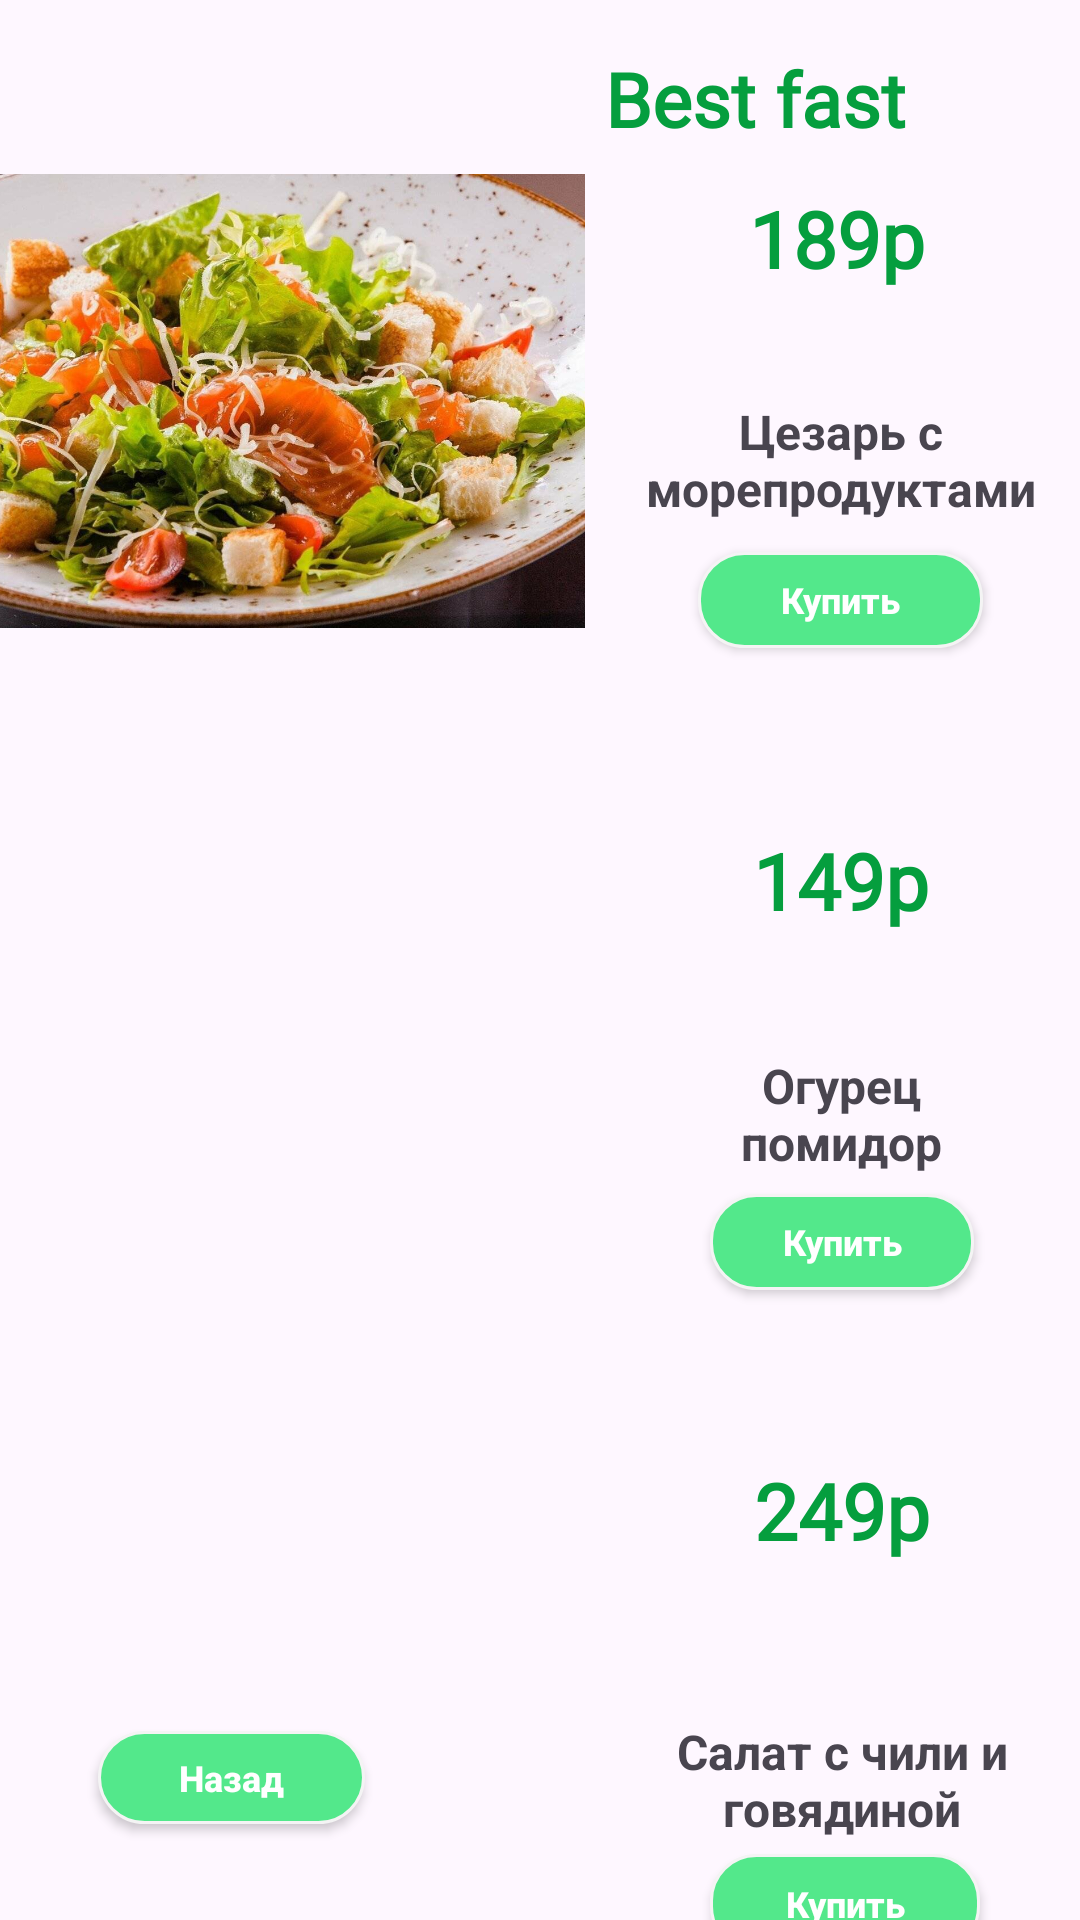

Write the Android layout XML for this screen, with the resource values it uses.
<!-- AndroidManifest.xml: application theme Theme.Dilivery -->
<!-- res/layout/activity_salat.xml -->
<?xml version="1.0" encoding="utf-8"?>
<androidx.constraintlayout.widget.ConstraintLayout xmlns:android="http://schemas.android.com/apk/res/android"
    xmlns:app="http://schemas.android.com/apk/res-auto"
    xmlns:tools="http://schemas.android.com/tools"
    android:layout_width="match_parent"
    android:layout_height="match_parent"
    tools:context=".SalatActivity">

    <ImageView
        android:id="@+id/imageView16"
        android:layout_width="227dp"
        android:layout_height="163dp"
        android:layout_marginTop="52dp"
        app:layout_constraintEnd_toStartOf="@+id/textView24"
        app:layout_constraintHorizontal_bias="1.0"
        app:layout_constraintStart_toStartOf="parent"
        app:layout_constraintTop_toTopOf="parent"
        app:srcCompat="@drawable/salat_chezar"
        tools:ignore="MissingConstraints" />

    <ImageView
        android:id="@+id/imageView19"
        android:layout_width="225dp"
        android:layout_height="176dp"
        android:layout_marginTop="32dp"
        app:layout_constraintEnd_toStartOf="@+id/textView26"
        app:layout_constraintHorizontal_bias="0.345"
        app:layout_constraintStart_toStartOf="parent"
        app:layout_constraintTop_toBottomOf="@+id/imageView16"
        app:srcCompat="@drawable/salat_ovosh"
        tools:ignore="MissingConstraints" />

    <ImageView
        android:id="@+id/imageView21"
        android:layout_width="225dp"
        android:layout_height="159dp"
        app:layout_constraintBottom_toTopOf="@+id/button8"
        app:layout_constraintEnd_toStartOf="@+id/textView28"
        app:layout_constraintHorizontal_bias="0.64"
        app:layout_constraintStart_toStartOf="parent"
        app:layout_constraintTop_toBottomOf="@+id/imageView19"
        app:layout_constraintVertical_bias="0.482"
        app:srcCompat="@drawable/salat_ostr"
        tools:ignore="MissingConstraints" />

    <TextView
        android:id="@+id/textView6"
        android:layout_width="150dp"
        android:layout_height="30dp"
        android:layout_marginTop="16dp"
        android:fontFamily="@font/yeonsung"
        android:text="Best fast food"
        android:textColor="#059E3E"
        android:textSize="25sp"
        android:textStyle="bold"
        app:layout_constraintEnd_toEndOf="parent"
        app:layout_constraintHorizontal_bias="0.96"
        app:layout_constraintStart_toStartOf="parent"
        app:layout_constraintTop_toTopOf="parent"
        tools:ignore="MissingConstraints" />

    <androidx.appcompat.widget.AppCompatButton
        android:id="@+id/button8"
        android:layout_width="89dp"
        android:layout_height="31dp"
        android:layout_marginBottom="32dp"
        android:background="@drawable/btn_shape_lg2"
        android:elevation="4dp"
        android:onClick="buttonSendClick8"
        android:text="Назад"
        android:textAllCaps="false"
        android:textColor="@color/white"
        android:textSize="12sp"
        android:textStyle="bold"
        app:layout_constraintBottom_toBottomOf="parent"
        app:layout_constraintEnd_toEndOf="parent"
        app:layout_constraintHorizontal_bias="0.121"
        app:layout_constraintStart_toStartOf="parent"
        tools:ignore="MissingConstraints" />

    <TextView
        android:id="@+id/textView23"
        android:layout_width="wrap_content"
        android:layout_height="wrap_content"
        android:layout_marginTop="16dp"
        android:fontFamily="@font/yeonsung"
        android:text="189p"
        android:textColor="#059E3E"
        android:textSize="26sp"
        android:textStyle="bold"
        app:layout_constraintEnd_toEndOf="@+id/textView6"
        app:layout_constraintHorizontal_bias="0.524"
        app:layout_constraintStart_toStartOf="@+id/textView6"
        app:layout_constraintTop_toBottomOf="@+id/textView6"
        tools:ignore="MissingConstraints" />

    <TextView
        android:id="@+id/textView24"
        android:layout_width="171dp"
        android:layout_height="51dp"
        android:layout_marginTop="36dp"
        android:text="Цезарь с морепродуктами"
        android:textAlignment="center"
        android:textSize="16sp"
        android:textStyle="bold"
        app:layout_constraintEnd_toEndOf="@+id/textView23"
        app:layout_constraintHorizontal_bias="0.491"
        app:layout_constraintStart_toStartOf="@+id/textView23"
        app:layout_constraintTop_toBottomOf="@+id/textView23"
        tools:ignore="MissingConstraints" />

    <TextView
        android:id="@+id/textView25"
        android:layout_width="wrap_content"
        android:layout_height="wrap_content"
        android:layout_marginTop="60dp"
        android:fontFamily="@font/yeonsung"
        android:text="149p"
        android:textColor="#059E3E"
        android:textSize="26sp"
        android:textStyle="bold"
        app:layout_constraintEnd_toEndOf="@+id/button5"
        app:layout_constraintStart_toStartOf="@+id/button5"
        app:layout_constraintTop_toBottomOf="@+id/button5"
        tools:ignore="MissingConstraints" />

    <TextView
        android:id="@+id/textView26"
        android:layout_width="115dp"
        android:layout_height="47dp"
        android:layout_marginTop="40dp"
        android:text="Огурец помидор"
        android:textAlignment="center"
        android:textSize="16sp"
        android:textStyle="bold"
        app:layout_constraintEnd_toEndOf="@+id/textView25"
        app:layout_constraintStart_toStartOf="@+id/textView25"
        app:layout_constraintTop_toBottomOf="@+id/textView25"
        tools:ignore="MissingConstraints" />

    <TextView
        android:id="@+id/textView27"
        android:layout_width="wrap_content"
        android:layout_height="wrap_content"
        android:layout_marginTop="56dp"
        android:fontFamily="@font/yeonsung"
        android:text="249р"
        android:textColor="#059E3E"
        android:textSize="26sp"
        android:textStyle="bold"
        app:layout_constraintEnd_toEndOf="@+id/button13"
        app:layout_constraintStart_toStartOf="@+id/button13"
        app:layout_constraintTop_toBottomOf="@+id/button13"
        tools:ignore="MissingConstraints" />

    <TextView
        android:id="@+id/textView28"
        android:layout_width="160dp"
        android:layout_height="45dp"
        android:layout_marginTop="52dp"
        android:text="Салат с чили и говядиной"
        android:textAlignment="center"
        android:textSize="16sp"
        android:textStyle="bold"
        app:layout_constraintEnd_toEndOf="@+id/textView27"
        app:layout_constraintStart_toStartOf="@+id/textView27"
        app:layout_constraintTop_toBottomOf="@+id/textView27"
        tools:ignore="MissingConstraints" />

    <androidx.appcompat.widget.AppCompatButton
        android:id="@+id/button5"
        android:layout_width="95dp"
        android:layout_height="32dp"
        android:background="@drawable/btn_shape_lg2"
        android:elevation="4dp"
        android:text="Купить"
        android:textAllCaps="false"
        android:textColor="@color/white"
        android:textSize="12sp"
        android:textStyle="bold"
        app:layout_constraintEnd_toEndOf="@+id/textView24"
        app:layout_constraintStart_toStartOf="@+id/textView24"
        app:layout_constraintTop_toBottomOf="@+id/textView24"
        tools:ignore="MissingConstraints" />

    <androidx.appcompat.widget.AppCompatButton
        android:id="@+id/button13"
        android:layout_width="88dp"
        android:layout_height="32dp"
        android:background="@drawable/btn_shape_lg2"
        android:elevation="4dp"
        android:text="Купить"
        android:textAllCaps="false"
        android:textColor="@color/white"
        android:textSize="12sp"
        android:textStyle="bold"
        app:layout_constraintEnd_toEndOf="@+id/textView26"
        app:layout_constraintStart_toStartOf="@+id/textView26"
        app:layout_constraintTop_toBottomOf="@+id/textView26"
        tools:ignore="MissingConstraints" />

    <androidx.appcompat.widget.AppCompatButton
        android:id="@+id/button44"
        android:layout_width="90dp"
        android:layout_height="33dp"
        android:background="@drawable/btn_shape_lg2"
        android:elevation="4dp"
        android:text="Купить"
        android:textAllCaps="false"
        android:textColor="@color/white"
        android:textSize="12sp"
        android:textStyle="bold"
        app:layout_constraintBottom_toBottomOf="parent"
        app:layout_constraintEnd_toEndOf="@+id/textView28"
        app:layout_constraintHorizontal_bias="0.514"
        app:layout_constraintStart_toStartOf="@+id/textView28"
        app:layout_constraintTop_toBottomOf="@+id/textView28"
        app:layout_constraintVertical_bias="0.0"
        tools:ignore="MissingConstraints" />

</androidx.constraintlayout.widget.ConstraintLayout>
<!-- resources referenced by this layout -->
<resources>
  <color name="white">#FFFFFFFF</color>
  <!-- drawable btn_shape_lg2 (drawable) -->
  <?xml version="1.0" encoding="utf-8"?>
  <shape xmlns:android="http://schemas.android.com/apk/res/android">
      <solid android:color="@color/StartGreenColor"/>
      <corners android:radius="15dp"/>
      <stroke android:color="#F4F4F4" android:width="1dp"/>
  </shape>
  <!-- drawable salat_chezar: jpg bitmap (drawable, 219446 bytes) -->
  <style name="Theme.Dilivery" parent="Base.Theme.Dilivery" />
  <color name="StartGreenColor">#53E88B</color>
  <style name="Base.Theme.Dilivery" parent="Theme.Material3.DayNight.NoActionBar">
          
          
      </style>
</resources>
